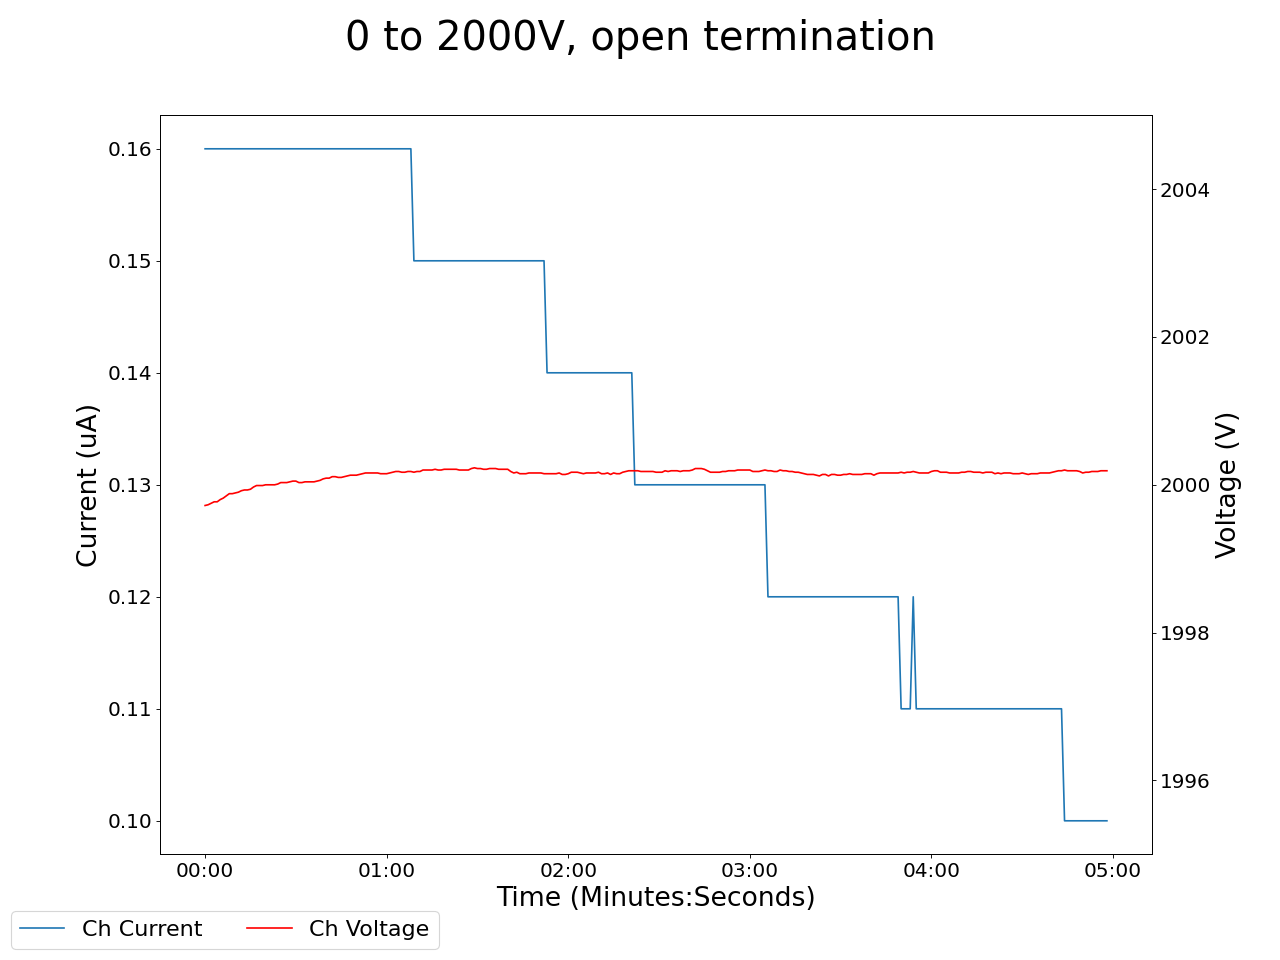

Source data for this figure (header and first rows):
2025-05-06 12:35:50.755987, 1999.3699951171875, 0.1899999976158142, 1999.719970703125, 0.1599999964237213, 1999.4599609375, 0.6700000166893005, 2000.27001953125, 0.17000000178813934, 1999.9300537109375, 0.15000000596046448, 1999.989990234375, 0.17000000178813934, 1999.6400146484375, 0.20000000298023224, 1999.8800048828125, 0.14000000059604645, 0.0, 0.0, 0.0, 0.0, 0.27000001072883606, 0.0, 0.6399999856948853
2025-05-06 12:35:51.755883, 1999, 0.19, 2000, 0.16, 1999, 0.67, 2000, 0.17, 2000, 0.15, 2000, 0.17, 2000, 0.2, 2000, 0.14, 0.0, 0.0, 0.0, 0.0, 0.27, 0.0, 0.64
2025-05-06 12:35:52.755882, 1999, 0.19, 2000, 0.16, 1999, 0.67, 2000, 0.17, 2000, 0.15, 2000, 0.17, 2000, 0.2, 2000, 0.15, 0.0, 0.0, 0.0, 0.0, 0.26, 0.0, 0.64
2025-05-06 12:35:53.755882, 1999, 0.19, 2000, 0.16, 1999, 0.66, 2000, 0.17, 2000, 0.15, 2000, 0.16, 2000, 0.2, 2000, 0.15, 0.0, 0.0, 0.0, 0.0, 0.26, 0.0, 0.65
2025-05-06 12:35:54.755883, 1999, 0.19, 2000, 0.16, 1999, 0.66, 2000, 0.17, 2000, 0.15, 2000, 0.16, 2000, 0.2, 2000, 0.15, 0.0, 0.0, 0.0, 0.0, 0.26, 0.0, 0.65
2025-05-06 12:35:55.755882, 1999, 0.19, 2000, 0.16, 1999, 0.66, 2000, 0.17, 2000, 0.15, 2000, 0.16, 2000, 0.2, 2000, 0.15, 0.0, 0.0, 0.0, 0.0, 0.26, 0.0, 0.65
2025-05-06 12:35:56.755882, 1999, 0.19, 2000, 0.16, 1999, 0.65, 2000, 0.18, 2000, 0.15, 2000, 0.16, 2000, 0.2, 2000, 0.15, 0.0, 0.0, 0.0, 0.0, 0.26, 0.0, 0.65
2025-05-06 12:35:57.755882, 1999, 0.19, 2000, 0.16, 1999, 0.64, 2000, 0.18, 2000, 0.15, 2000, 0.16, 2000, 0.2, 2000, 0.15, 0.0, 0.0, 0.0, 0.0, 0.25, 0.0, 0.65
2025-05-06 12:35:58.755883, 1999, 0.19, 2000, 0.16, 1999, 0.63, 2000, 0.18, 2000, 0.15, 2000, 0.16, 2000, 0.2, 2000, 0.15, 0.0, 0.0, 0.0, 0.0, 0.25, 0.0, 0.65
2025-05-06 12:35:59.755882, 1999, 0.19, 2000, 0.16, 1999, 0.62, 2000, 0.18, 2000, 0.15, 2000, 0.16, 2000, 0.2, 2000, 0.15, 0.0, 0.0, 0.0, 0.0, 0.25, 0.0, 0.65
2025-05-06 12:36:00.755883, 1999, 0.19, 2000, 0.16, 1999, 0.62, 2000, 0.18, 2000, 0.15, 2000, 0.16, 2000, 0.2, 2000, 0.15, 0.0, 0.0, 0.0, 0.0, 0.25, 0.0, 0.65
2025-05-06 12:36:01.755882, 1999, 0.19, 2000, 0.16, 1999, 0.61, 2000, 0.18, 2000, 0.15, 2000, 0.16, 2000, 0.2, 2000, 0.15, 0.0, 0.0, 0.0, 0.0, 0.25, 0.0, 0.65
2025-05-06 12:36:02.755882, 2000, 0.19, 2000, 0.16, 1999, 0.6, 2000, 0.18, 2000, 0.15, 2000, 0.16, 2000, 0.2, 2000, 0.15, 0.0, 0.0, 0.0, 0.0, 0.25, 0.0, 0.65
2025-05-06 12:36:03.755883, 2000, 0.19, 2000, 0.16, 1999, 0.59, 2000, 0.18, 2000, 0.15, 2000, 0.16, 2000, 0.2, 2000, 0.15, 0.0, 0.0, 0.0, 0.0, 0.25, 0.0, 0.65
2025-05-06 12:36:04.755883, 2000, 0.19, 2000, 0.16, 1999, 0.59, 2000, 0.18, 2000, 0.15, 2000, 0.16, 2000, 0.2, 2000, 0.15, 0.0, 0.0, 0.0, 0.0, 0.25, 0.0, 0.65
2025-05-06 12:36:05.755883, 2000, 0.19, 2000, 0.16, 1999, 0.58, 2000, 0.18, 2000, 0.15, 2000, 0.16, 2000, 0.2, 2000, 0.15, 0.0, 0.0, 0.0, 0.0, 0.25, 0.0, 0.65
2025-05-06 12:36:06.755883, 2000, 0.19, 2000, 0.16, 1999, 0.57, 2000, 0.18, 2000, 0.15, 2000, 0.16, 2000, 0.2, 2000, 0.14, 0.0, 0.0, 0.0, 0.0, 0.25, 0.0, 0.65
2025-05-06 12:36:07.755883, 2000, 0.19, 2000, 0.16, 1999, 0.56, 2000, 0.18, 2000, 0.15, 2000, 0.16, 2000, 0.2, 2000, 0.14, 0.0, 0.0, 0.0, 0.0, 0.24, 0.0, 0.65
2025-05-06 12:36:08.755882, 2000, 0.19, 2000, 0.16, 1999, 0.55, 2000, 0.18, 2000, 0.15, 2000, 0.16, 2000, 0.2, 2000, 0.14, 0.0, 0.0, 0.0, 0.0, 0.24, 0.0, 0.65
2025-05-06 12:36:09.755882, 2000, 0.19, 2000, 0.16, 1999, 0.55, 2000, 0.18, 2000, 0.15, 2000, 0.16, 2000, 0.2, 2000, 0.14, 0.0, 0.0, 0.0, 0.0, 0.24, 0.0, 0.65
2025-05-06 12:36:10.755882, 2000, 0.19, 2000, 0.16, 1999, 0.54, 2000, 0.18, 2000, 0.15, 2000, 0.16, 2000, 0.2, 2000, 0.14, 0.0, 0.0, 0.0, 0.0, 0.24, 0.0, 0.65
2025-05-06 12:36:11.755883, 2000, 0.19, 2000, 0.16, 1999, 0.53, 2000, 0.18, 2000, 0.15, 2000, 0.16, 2000, 0.2, 2000, 0.14, 0.0, 0.0, 0.0, 0.0, 0.24, 0.0, 0.65
2025-05-06 12:36:12.755883, 2000, 0.19, 2000, 0.16, 1999, 0.52, 2000, 0.18, 2000, 0.15, 2000, 0.16, 2000, 0.2, 2000, 0.14, 0.0, 0.0, 0.0, 0.0, 0.24, 0.0, 0.65
2025-05-06 12:36:13.755883, 2000, 0.19, 2000, 0.16, 1999, 0.51, 2000, 0.18, 2000, 0.15, 2000, 0.16, 2000, 0.2, 2000, 0.14, 0.0, 0.0, 0.0, 0.0, 0.24, 0.0, 0.65
2025-05-06 12:36:14.755882, 2000, 0.19, 2000, 0.16, 1999, 0.51, 2000, 0.18, 2000, 0.15, 2000, 0.16, 2000, 0.2, 2000, 0.14, 0.0, 0.0, 0.0, 0.0, 0.24, 0.0, 0.65
2025-05-06 12:36:15.755882, 2000, 0.19, 2000, 0.16, 1999, 0.5, 2000, 0.18, 2000, 0.15, 2000, 0.16, 2000, 0.2, 2000, 0.14, 0.0, 0.0, 0.0, 0.0, 0.24, 0.0, 0.65
2025-05-06 12:36:16.755882, 2000, 0.19, 2000, 0.16, 1999, 0.49, 2000, 0.18, 2000, 0.15, 2000, 0.16, 2000, 0.2, 2000, 0.14, 0.0, 0.0, 0.0, 0.0, 0.24, 0.0, 0.65
2025-05-06 12:36:17.755883, 2000, 0.19, 2000, 0.16, 1999, 0.48, 2000, 0.18, 2000, 0.15, 2000, 0.16, 2000, 0.2, 2000, 0.14, 0.0, 0.0, 0.0, 0.0, 0.24, 0.0, 0.65
2025-05-06 12:36:18.755882, 2000, 0.19, 2000, 0.16, 1999, 0.48, 2000, 0.18, 2000, 0.15, 2000, 0.16, 2000, 0.2, 2000, 0.14, 0.0, 0.0, 0.0, 0.0, 0.24, 0.0, 0.65
2025-05-06 12:36:19.755882, 2000, 0.19, 2000, 0.16, 1999, 0.48, 2000, 0.18, 2000, 0.15, 2000, 0.16, 2000, 0.2, 2000, 0.14, 0.0, 0.0, 0.0, 0.0, 0.24, 0.0, 0.65
2025-05-06 12:36:20.755882, 2000, 0.19, 2000, 0.16, 1999, 0.47, 2000, 0.18, 2000, 0.15, 2000, 0.16, 2000, 0.2, 2000, 0.14, 0.0, 0.0, 0.0, 0.0, 0.24, 0.0, 0.65
2025-05-06 12:36:21.755882, 2000, 0.19, 2000, 0.16, 1999, 0.46, 2000, 0.18, 2000, 0.15, 2000, 0.16, 2000, 0.2, 2000, 0.14, 0.0, 0.0, 0.0, 0.0, 0.24, 0.0, 0.65
2025-05-06 12:36:22.755883, 2000, 0.19, 2000, 0.16, 1999, 0.45, 2000, 0.18, 2000, 0.15, 2000, 0.16, 2000, 0.2, 2000, 0.14, 0.0, 0.0, 0.0, 0.0, 0.24, 0.0, 0.65
2025-05-06 12:36:23.755882, 2000, 0.19, 2000, 0.16, 1999, 0.45, 2000, 0.18, 2000, 0.15, 2000, 0.16, 2000, 0.2, 2000, 0.14, 0.0, 0.0, 0.0, 0.0, 0.24, 0.0, 0.65
2025-05-06 12:36:24.755882, 2000, 0.19, 2000, 0.16, 1999, 0.44, 2000, 0.18, 2000, 0.15, 2000, 0.16, 2000, 0.2, 2000, 0.14, 0.0, 0.0, 0.0, 0.0, 0.24, 0.0, 0.65
2025-05-06 12:36:25.755882, 2000, 0.19, 2000, 0.16, 1999, 0.44, 2000, 0.18, 2000, 0.15, 2000, 0.16, 2000, 0.2, 2000, 0.14, 0.0, 0.0, 0.0, 0.0, 0.24, 0.0, 0.65
2025-05-06 12:36:26.755882, 2000, 0.19, 2000, 0.16, 1999, 0.43, 2000, 0.18, 2000, 0.15, 2000, 0.16, 2000, 0.2, 2000, 0.14, 0.0, 0.0, 0.0, 0.0, 0.24, 0.0, 0.65
2025-05-06 12:36:27.755882, 2000, 0.19, 2000, 0.16, 1999, 0.43, 2000, 0.18, 2000, 0.15, 2000, 0.16, 2000, 0.2, 2000, 0.14, 0.0, 0.0, 0.0, 0.0, 0.24, 0.0, 0.65
2025-05-06 12:36:28.755882, 2000, 0.19, 2000, 0.16, 1999, 0.42, 2000, 0.18, 2000, 0.15, 2000, 0.16, 2000, 0.2, 2000, 0.14, 0.0, 0.0, 0.0, 0.0, 0.24, 0.0, 0.65
2025-05-06 12:36:29.755882, 2000, 0.19, 2000, 0.16, 1999, 0.41, 2000, 0.18, 2000, 0.15, 2000, 0.16, 2000, 0.2, 2000, 0.14, 0.0, 0.0, 0.0, 0.0, 0.24, 0.0, 0.65
2025-05-06 12:36:30.755882, 2000, 0.19, 2000, 0.16, 1999, 0.41, 2000, 0.18, 2000, 0.15, 2000, 0.16, 2000, 0.2, 2000, 0.14, 0.0, 0.0, 0.0, 0.0, 0.24, 0.0, 0.65
2025-05-06 12:36:31.755882, 2000, 0.19, 2000, 0.16, 1999, 0.4, 2000, 0.18, 2000, 0.15, 2000, 0.16, 2000, 0.2, 2000, 0.14, 0.0, 0.0, 0.0, 0.0, 0.24, 0.0, 0.65
2025-05-06 12:36:32.755882, 2000, 0.19, 2000, 0.16, 1999, 0.4, 2000, 0.18, 2000, 0.15, 2000, 0.16, 2000, 0.2, 2000, 0.14, 0.0, 0.0, 0.0, 0.0, 0.24, 0.0, 0.65
2025-05-06 12:36:33.755882, 2000, 0.19, 2000, 0.16, 1999, 0.39, 2000, 0.18, 2000, 0.14, 2000, 0.16, 2000, 0.2, 2000, 0.14, 0.0, 0.0, 0.0, 0.0, 0.24, 0.0, 0.65
2025-05-06 12:36:34.755882, 2000, 0.19, 2000, 0.16, 1999, 0.39, 2000, 0.18, 2000, 0.14, 2000, 0.16, 2000, 0.2, 2000, 0.14, 0.0, 0.0, 0.0, 0.0, 0.24, 0.0, 0.65
2025-05-06 12:36:35.755882, 2000, 0.19, 2000, 0.16, 1999, 0.38, 2000, 0.18, 2000, 0.14, 2000, 0.16, 2000, 0.2, 2000, 0.14, 0.0, 0.0, 0.0, 0.0, 0.24, 0.0, 0.65
2025-05-06 12:36:36.755882, 2000, 0.19, 2000, 0.16, 1999, 0.38, 2000, 0.18, 2000, 0.14, 2000, 0.16, 2000, 0.2, 2000, 0.14, 0.0, 0.0, 0.0, 0.0, 0.24, 0.0, 0.65
2025-05-06 12:36:37.755882, 2000, 0.19, 2000, 0.16, 1999, 0.38, 2000, 0.18, 2000, 0.14, 2000, 0.16, 2000, 0.2, 2000, 0.14, 0.0, 0.0, 0.0, 0.0, 0.24, 0.0, 0.65
2025-05-06 12:36:38.755882, 2000, 0.19, 2000, 0.16, 1999, 0.37, 2000, 0.18, 2000, 0.14, 2000, 0.16, 2000, 0.2, 2000, 0.14, 0.0, 0.0, 0.0, 0.0, 0.24, 0.0, 0.65
2025-05-06 12:36:39.755882, 2000, 0.19, 2000, 0.16, 1999, 0.37, 2000, 0.18, 2000, 0.14, 2000, 0.16, 2000, 0.2, 2000, 0.14, 0.0, 0.0, 0.0, 0.0, 0.24, 0.0, 0.65
2025-05-06 12:36:40.755882, 2000, 0.19, 2000, 0.16, 1999, 0.36, 2000, 0.18, 2000, 0.14, 2000, 0.16, 2000, 0.2, 2000, 0.14, 0.0, 0.0, 0.0, 0.0, 0.24, 0.0, 0.65
2025-05-06 12:36:41.755882, 2000, 0.19, 2000, 0.16, 1999, 0.36, 2000, 0.18, 2000, 0.14, 2000, 0.16, 2000, 0.2, 2000, 0.14, 0.0, 0.0, 0.0, 0.0, 0.24, 0.0, 0.65
2025-05-06 12:36:42.755882, 2000, 0.19, 2000, 0.16, 1999, 0.35, 2000, 0.18, 2000, 0.14, 2000, 0.16, 2000, 0.2, 2000, 0.14, 0.0, 0.0, 0.0, 0.0, 0.24, 0.0, 0.65
2025-05-06 12:36:43.755882, 2000, 0.19, 2000, 0.16, 1999, 0.35, 2000, 0.18, 2000, 0.14, 2000, 0.15, 2000, 0.2, 2000, 0.14, 0.0, 0.0, 0.0, 0.0, 0.24, 0.0, 0.65
2025-05-06 12:36:44.755882, 2000, 0.19, 2000, 0.16, 1999, 0.34, 2000, 0.18, 2000, 0.14, 2000, 0.15, 2000, 0.2, 2000, 0.14, 0.0, 0.0, 0.0, 0.0, 0.24, 0.0, 0.65
2025-05-06 12:36:45.755882, 2000, 0.19, 2000, 0.16, 1999, 0.34, 2000, 0.18, 2000, 0.14, 2000, 0.15, 2000, 0.2, 2000, 0.14, 0.0, 0.0, 0.0, 0.0, 0.24, 0.0, 0.65
2025-05-06 12:36:46.755882, 2000, 0.19, 2000, 0.16, 1999, 0.34, 2000, 0.17, 2000, 0.14, 2000, 0.15, 2000, 0.2, 2000, 0.14, 0.0, 0.0, 0.0, 0.0, 0.24, 0.0, 0.65
2025-05-06 12:36:47.755882, 2000, 0.19, 2000, 0.16, 1999, 0.33, 2000, 0.17, 2000, 0.14, 2000, 0.15, 2000, 0.2, 2000, 0.14, 0.0, 0.0, 0.0, 0.0, 0.24, 0.0, 0.65
2025-05-06 12:36:48.755883, 2000, 0.19, 2000, 0.16, 1999, 0.33, 2000, 0.17, 2000, 0.14, 2000, 0.15, 2000, 0.2, 2000, 0.14, 0.0, 0.0, 0.0, 0.0, 0.24, 0.0, 0.65
2025-05-06 12:36:49.755882, 2000, 0.19, 2000, 0.16, 1999, 0.33, 2000, 0.17, 2000, 0.14, 2000, 0.15, 2000, 0.2, 2000, 0.14, 0.0, 0.0, 0.0, 0.0, 0.24, 0.0, 0.65
2025-05-06 12:36:50.755882, 2000, 0.19, 2000, 0.16, 1999, 0.33, 2000, 0.17, 2000, 0.14, 2000, 0.15, 2000, 0.2, 2000, 0.14, 0.0, 0.0, 0.0, 0.0, 0.24, 0.0, 0.65
... 239 more rows
